Run: headless pygame with SDL's dummy video driver; simulated clock (each Clock.tick advances the game by its frame time, no real sleeping); random seed 0; keys injected as events and as key.get_pressed() state; no mouse input.
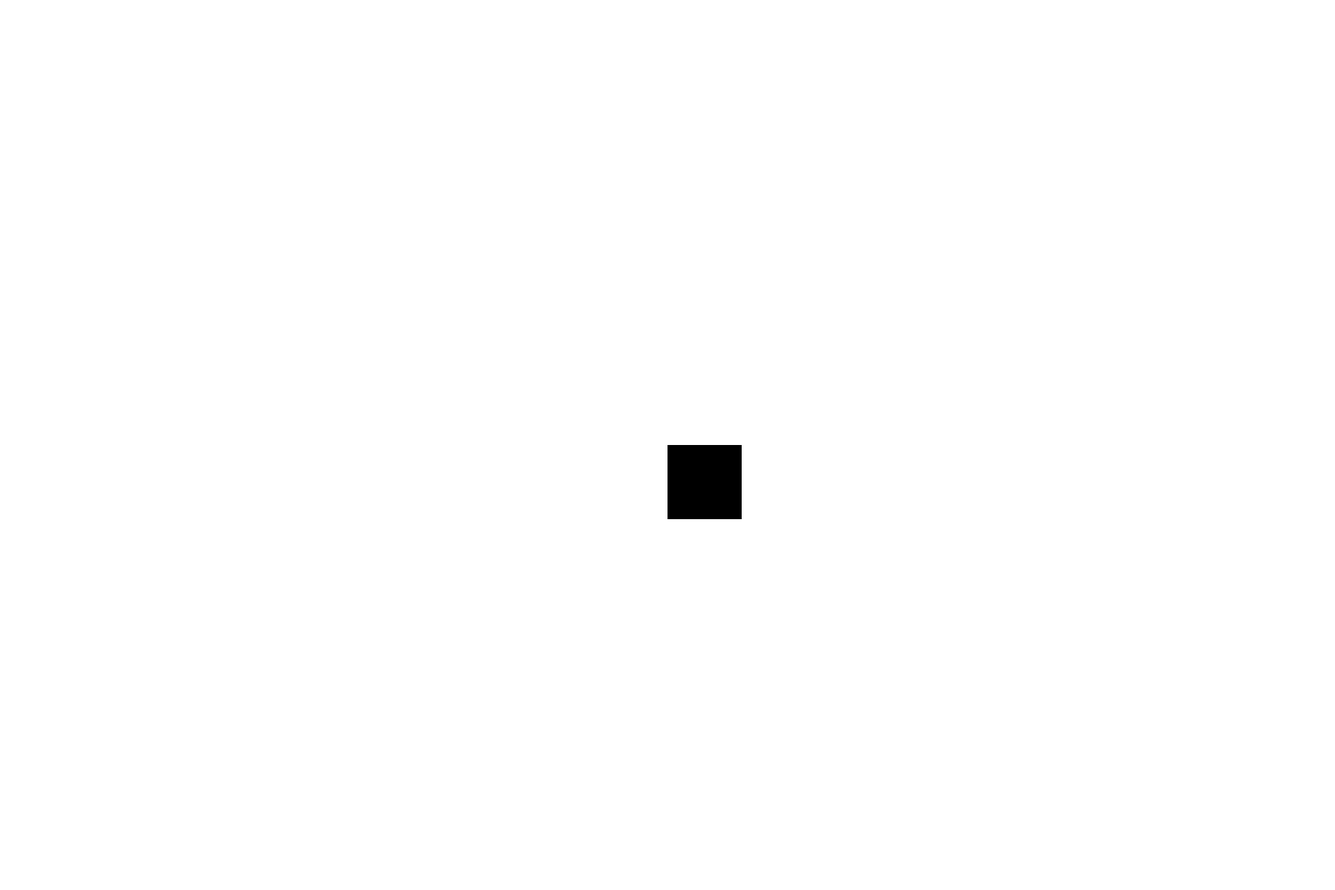
Frame 1 of 4 · flips 1–60 · no input
Frame 2 of 4 · flips 61–180 · tapped SPACE, RETURN · held RIGHT (→), D · screen unchanged from frame 1, image omitted
Frame 3 of 4 · flips 181–300 · held DOWN (↓), S · screen unchanged from frame 2, image omitted
Frame 4 of 4 · flips 301–420 · held LEFT (←), A, UP (↑), W · screen unchanged from frame 3, image omitted

The pygame program that drew these frames:

import pygame
import sys

pygame.init()


screen_width = 1800
screen_height = 1200
screen = pygame.display.set_mode((screen_width, screen_height))
pygame.display.set_caption("1st EXP")

#Firkant settings
height = 100
width = 100
x = screen_width //2
y = screen_height //2


while True:
    for event in pygame.event.get():
        if event.type == pygame.QUIT:
            pygame.quit()
            sys.exit()

    screen.fill((255, 255, 255))
    pygame.draw.rect(screen, (0,0,0), [x,y,width,height])
    pygame.display.flip()
